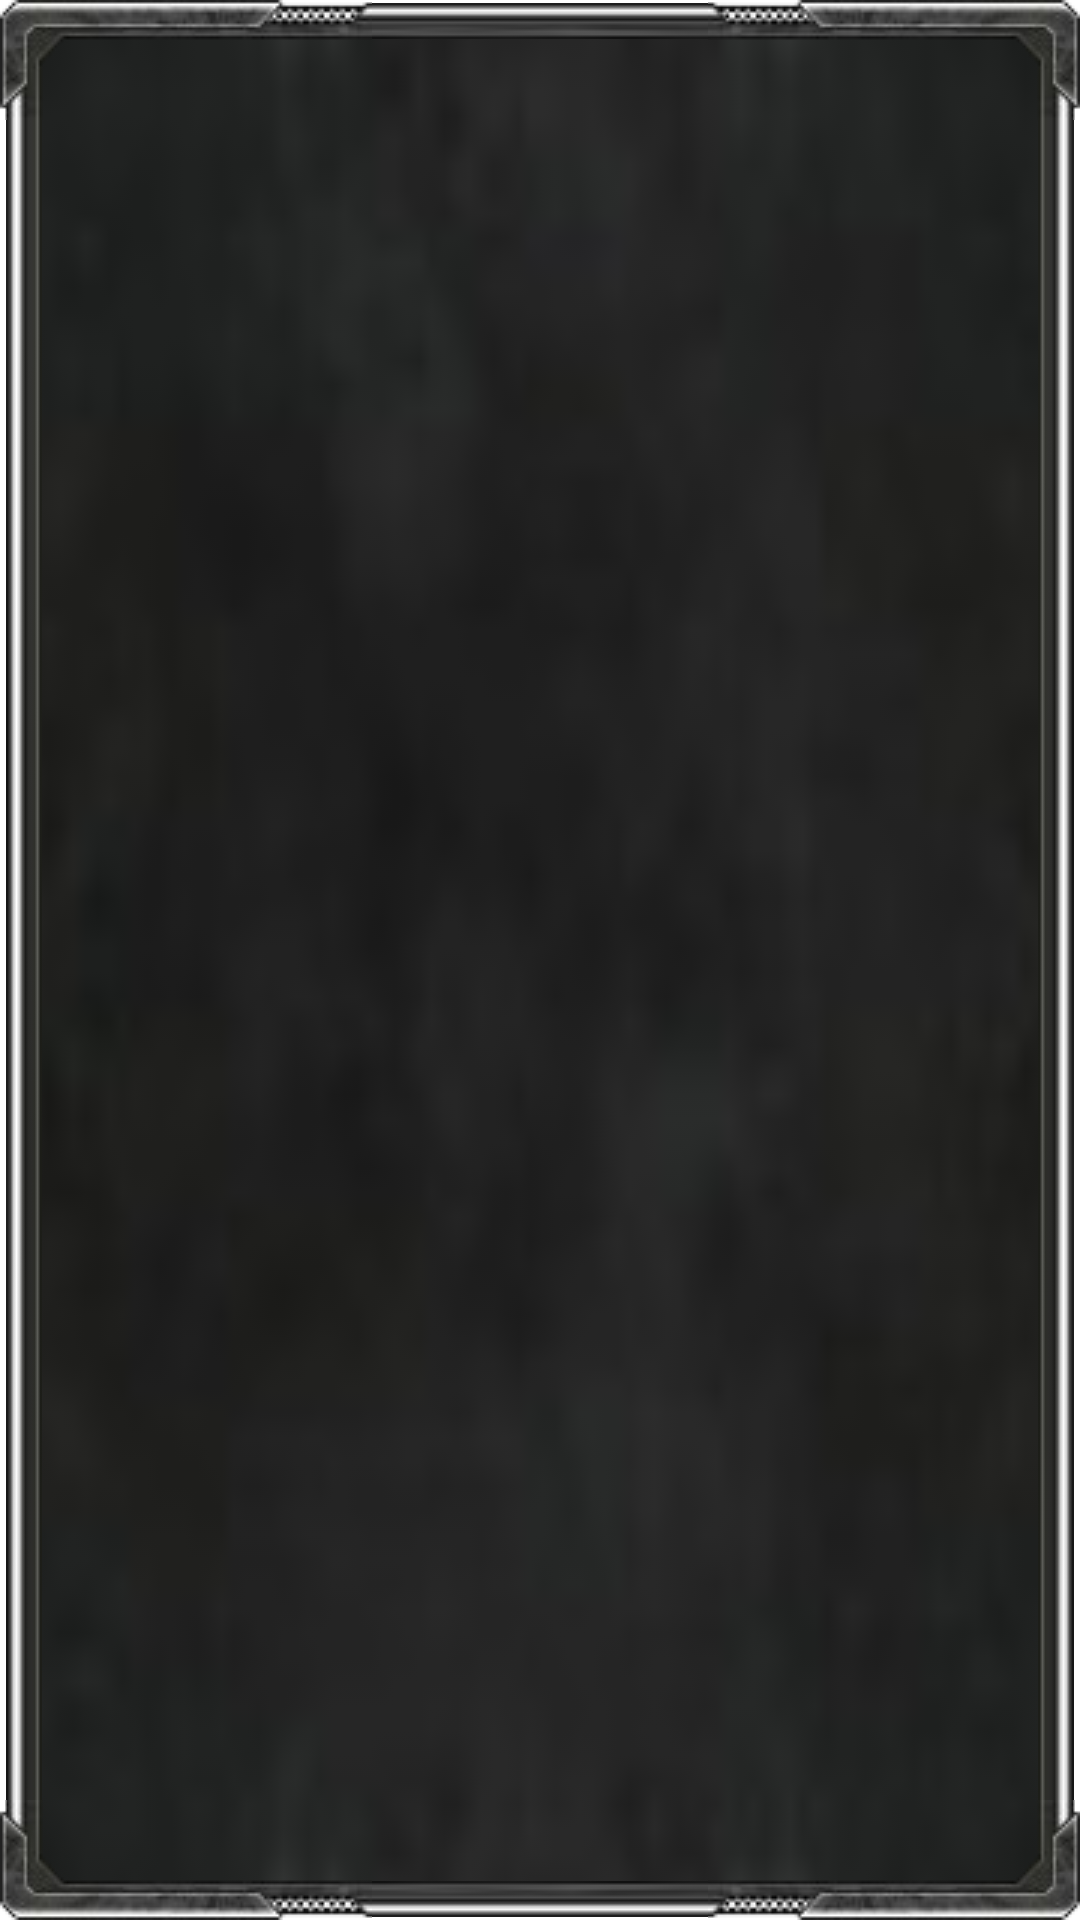

Reconstruct the res/layout file that produces this screen, plus the resources it refers to.
<!-- AndroidManifest.xml: application theme Theme.Tetris -->
<!-- res/layout/bg_container_26.xml -->
<?xml version="1.0" encoding="utf-8"?>
<androidx.constraintlayout.widget.ConstraintLayout xmlns:android="http://schemas.android.com/apk/res/android"
    android:layout_width="match_parent"
    android:layout_height="match_parent"
    xmlns:app="http://schemas.android.com/apk/res-auto">

    <ImageView
        android:id="@+id/center"
        android:layout_width="0dp"
        android:layout_height="0dp"
        android:layout_marginEnd="2dp"
        android:padding="10dp"
        android:src="@drawable/bg_container_26_center"
        android:scaleType="fitXY"
        app:layout_constraintStart_toStartOf="parent"
        app:layout_constraintEnd_toEndOf="parent"
        app:layout_constraintTop_toTopOf="parent"
        app:layout_constraintBottom_toBottomOf="parent"/>

    <include
        android:id="@+id/bg_frame"
        layout="@layout/bg_frame_26" />

</androidx.constraintlayout.widget.ConstraintLayout>
<!-- res/layout/bg_frame_26.xml (included above) -->
<?xml version="1.0" encoding="utf-8"?>
<androidx.constraintlayout.widget.ConstraintLayout xmlns:android="http://schemas.android.com/apk/res/android"
    android:layout_width="match_parent"
    android:layout_height="match_parent"
    xmlns:app="http://schemas.android.com/apk/res-auto">

    <ImageView
        android:id="@+id/side_r"
        android:layout_width="12dp"
        android:layout_height="0dp"
        android:layout_marginEnd="2dp"
        android:src="@drawable/bg_container_26_side"
        android:scaleType="fitXY"
        app:layout_constraintEnd_toEndOf="parent"
        app:layout_constraintTop_toBottomOf="@id/corner_tr"
        app:layout_constraintBottom_toTopOf="@id/corner_br"/>

    <ImageView
        android:id="@+id/side_l"
        android:layout_width="12dp"
        android:layout_height="0dp"
        android:layout_marginStart="2dp"
        android:src="@drawable/bg_container_26_side"
        android:scaleType="fitXY"
        android:scaleX="-1"
        app:layout_constraintStart_toStartOf="parent"
        app:layout_constraintTop_toBottomOf="@id/corner_tl"
        app:layout_constraintBottom_toTopOf="@id/corner_bl" />

    <ImageView
        android:id="@+id/side_t"
        android:layout_width="0dp"
        android:layout_height="12dp"
        android:layout_marginTop="1dp"
        android:src="@drawable/bg_container_26_top"
        android:scaleType="fitXY"
        app:layout_constraintTop_toTopOf="parent"
        app:layout_constraintStart_toEndOf="@id/corner_tl"
        app:layout_constraintEnd_toStartOf="@id/corner_tr" />

    <ImageView
        android:id="@+id/side_b"
        android:layout_width="0dp"
        android:layout_height="12dp"
        android:layout_marginBottom="1dp"
        android:src="@drawable/bg_container_26_top"
        android:scaleType="fitXY"
        android:scaleY="-1"
        app:layout_constraintBottom_toBottomOf="parent"
        app:layout_constraintStart_toEndOf="@id/corner_bl"
        app:layout_constraintEnd_toStartOf="@id/corner_br" />

    <ImageView
        android:id="@+id/corner_tl"
        android:layout_width="124dp"
        android:layout_height="40dp"
        android:scaleX="-1"
        android:src="@drawable/bg_container_26_corner"
        app:layout_constraintStart_toStartOf="parent"
        app:layout_constraintTop_toTopOf="parent"/>

    <ImageView
        android:id="@+id/corner_tr"
        android:layout_width="124dp"
        android:layout_height="40dp"
        android:src="@drawable/bg_container_26_corner"
        app:layout_constraintEnd_toEndOf="parent"
        app:layout_constraintTop_toTopOf="parent" />

    <ImageView
        android:id="@+id/corner_bl"
        android:layout_width="124dp"
        android:layout_height="40dp"
        android:scaleX="-1"
        android:scaleY="-1"
        android:src="@drawable/bg_container_26_corner"
        app:layout_constraintStart_toStartOf="parent"
        app:layout_constraintBottom_toBottomOf="parent" />

    <ImageView
        android:id="@+id/corner_br"
        android:layout_width="124dp"
        android:layout_height="40dp"
        android:scaleY="-1"
        android:src="@drawable/bg_container_26_corner"
        app:layout_constraintEnd_toEndOf="parent"
        app:layout_constraintBottom_toBottomOf="parent" />

</androidx.constraintlayout.widget.ConstraintLayout>
<!-- resources referenced by this layout -->
<resources>
  <!-- drawable bg_container_26_center: jpg bitmap (drawable-nodpi, 2020 bytes) -->
  <!-- drawable bg_container_26_corner: png bitmap (drawable-nodpi, 4096 bytes) -->
  <!-- drawable bg_container_26_side: png bitmap (drawable-nodpi, 1039 bytes) -->
  <!-- drawable bg_container_26_top: png bitmap (drawable-nodpi, 1082 bytes) -->
  <style name="Theme.Tetris" parent="Theme.MaterialComponents.Light.NoActionBar">
          <item name="android:fontFamily">@font/comfortaa_regular</item>
          
          <item name="colorPrimary">@color/purple_500</item>
          <item name="colorPrimaryVariant">@color/purple_700</item>
          <item name="colorOnPrimary">@color/white</item>
          
          <item name="colorSecondary">@color/teal_200</item>
          <item name="colorSecondaryVariant">@color/teal_700</item>
          <item name="colorOnSecondary">@color/black</item>
          
  
          
      </style>
  <color name="purple_500">#FF6200EE</color>
  <color name="purple_700">#FF3700B3</color>
  <color name="white">#FFFFFFFF</color>
  <color name="teal_200">#FF03DAC5</color>
  <color name="teal_700">#FF018786</color>
  <color name="black">#FF000000</color>
</resources>
